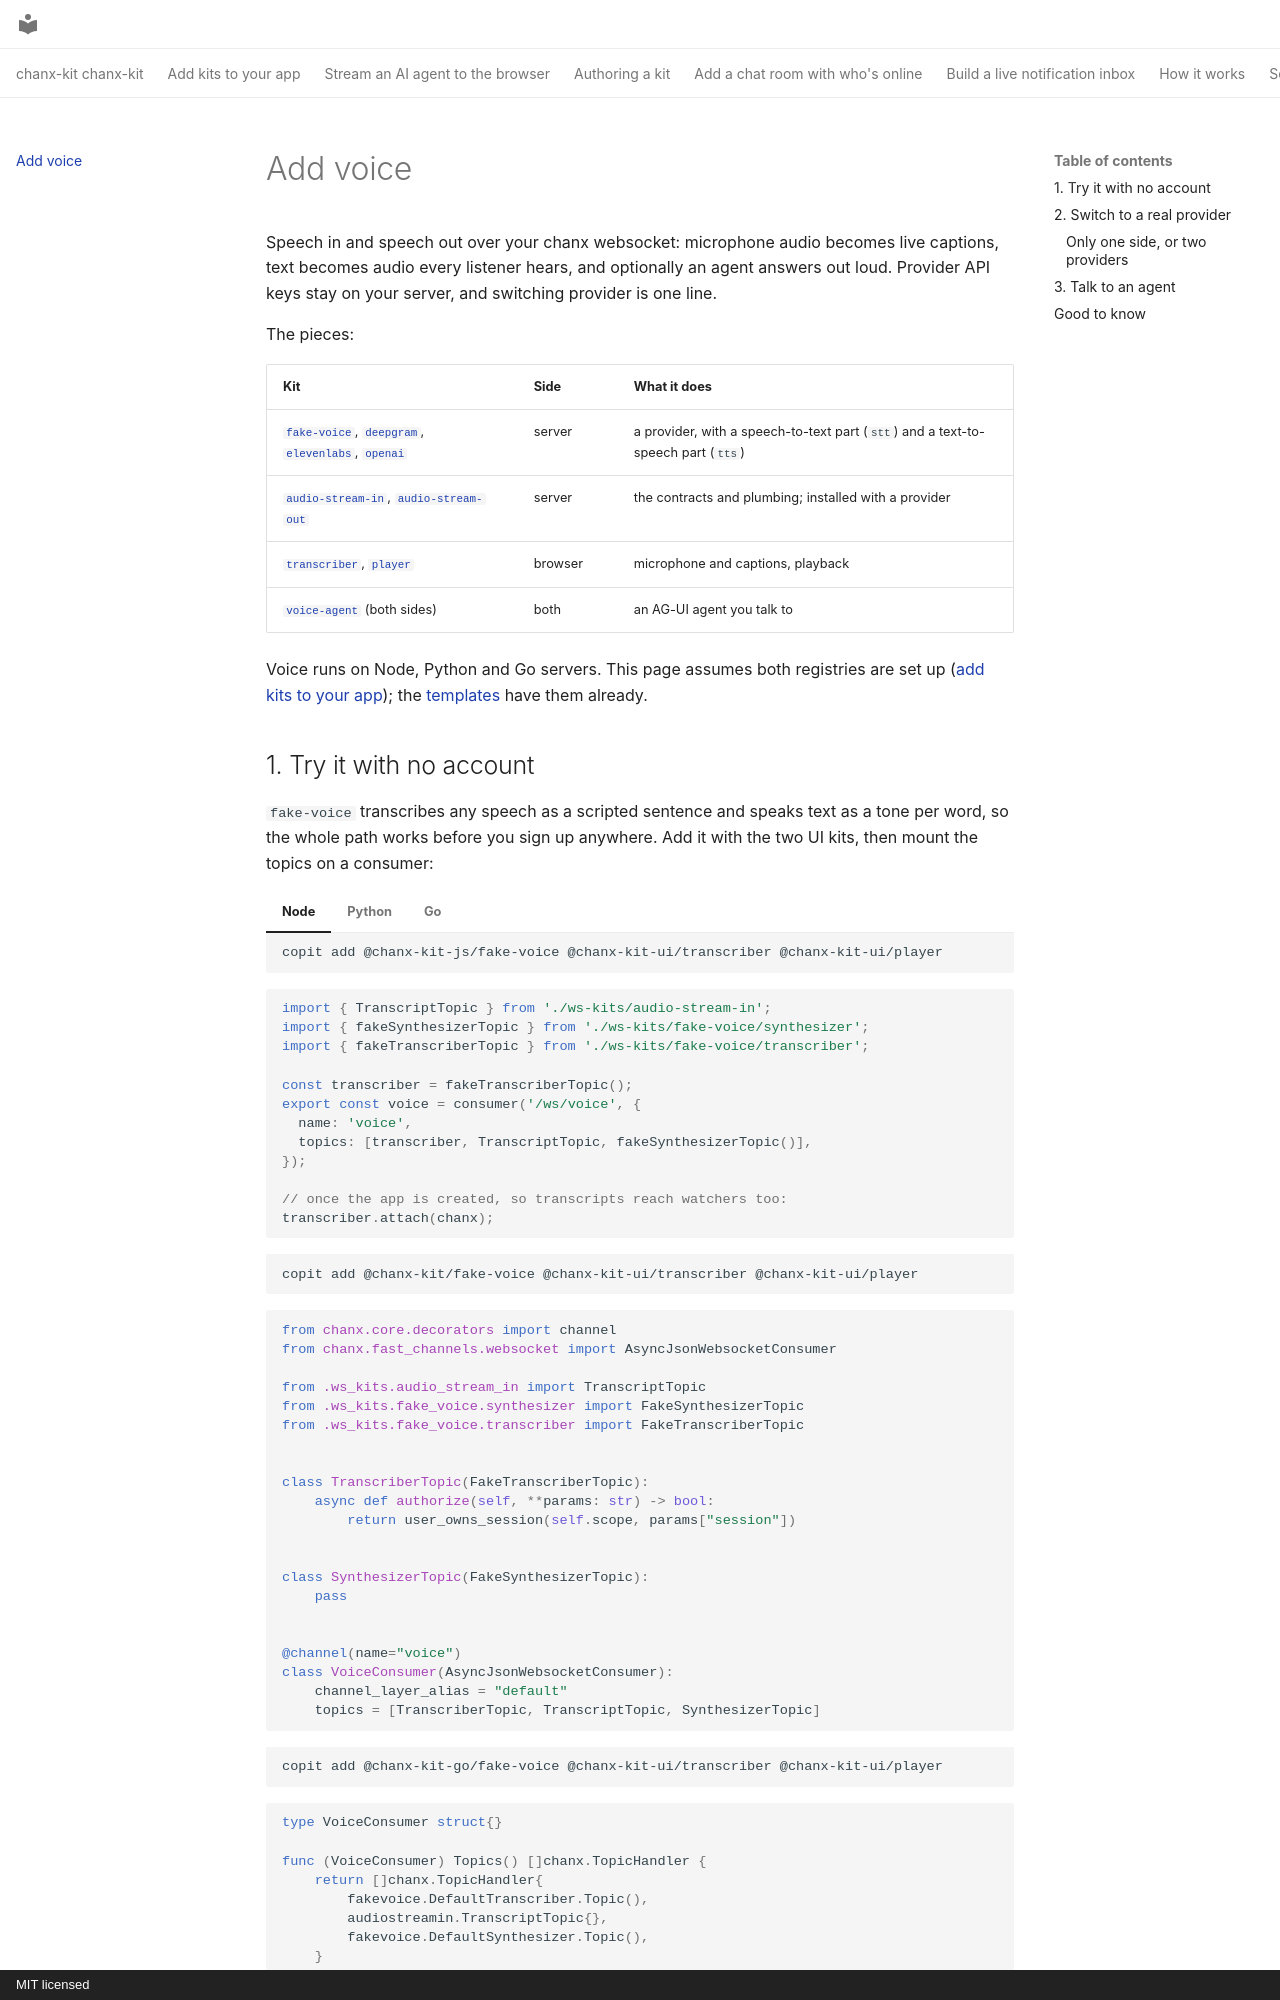

repository: chanx-dev/chanx-kit · page: voice/index.html · generator: mkdocs · copyright: MIT licensed

---
description: "Guide: live captions, text to speech and a voice agent you can interrupt, with swappable providers."
---

# Add voice

Speech in and speech out over your chanx websocket: microphone audio becomes live
captions, text becomes audio every listener hears, and optionally an agent answers out
loud. Provider API keys stay on your server, and switching provider is one line.

The pieces:

| Kit | Side | What it does |
|---|---|---|
| [`fake-voice`](kits/fake-voice.md), [`deepgram`](kits/deepgram.md), [`elevenlabs`](kits/elevenlabs.md), [`openai`](kits/openai.md) | server | a provider, with a speech-to-text part (`stt`) and a text-to-speech part (`tts`) |
| [`audio-stream-in`](kits/audio-stream-in.md), [`audio-stream-out`](kits/audio-stream-out.md) | server | the contracts and plumbing; installed with a provider |
| [`transcriber`](ui/transcriber.md), [`player`](ui/player.md) | browser | microphone and captions, playback |
| [`voice-agent`](kits/voice-agent.md) (both sides) | both | an AG-UI agent you talk to |

Voice runs on Node, Python and Go servers. This page assumes both registries are set up
([add kits to your app](add-to-your-app.md)); the [templates](start-a-project.md) have
them already.
